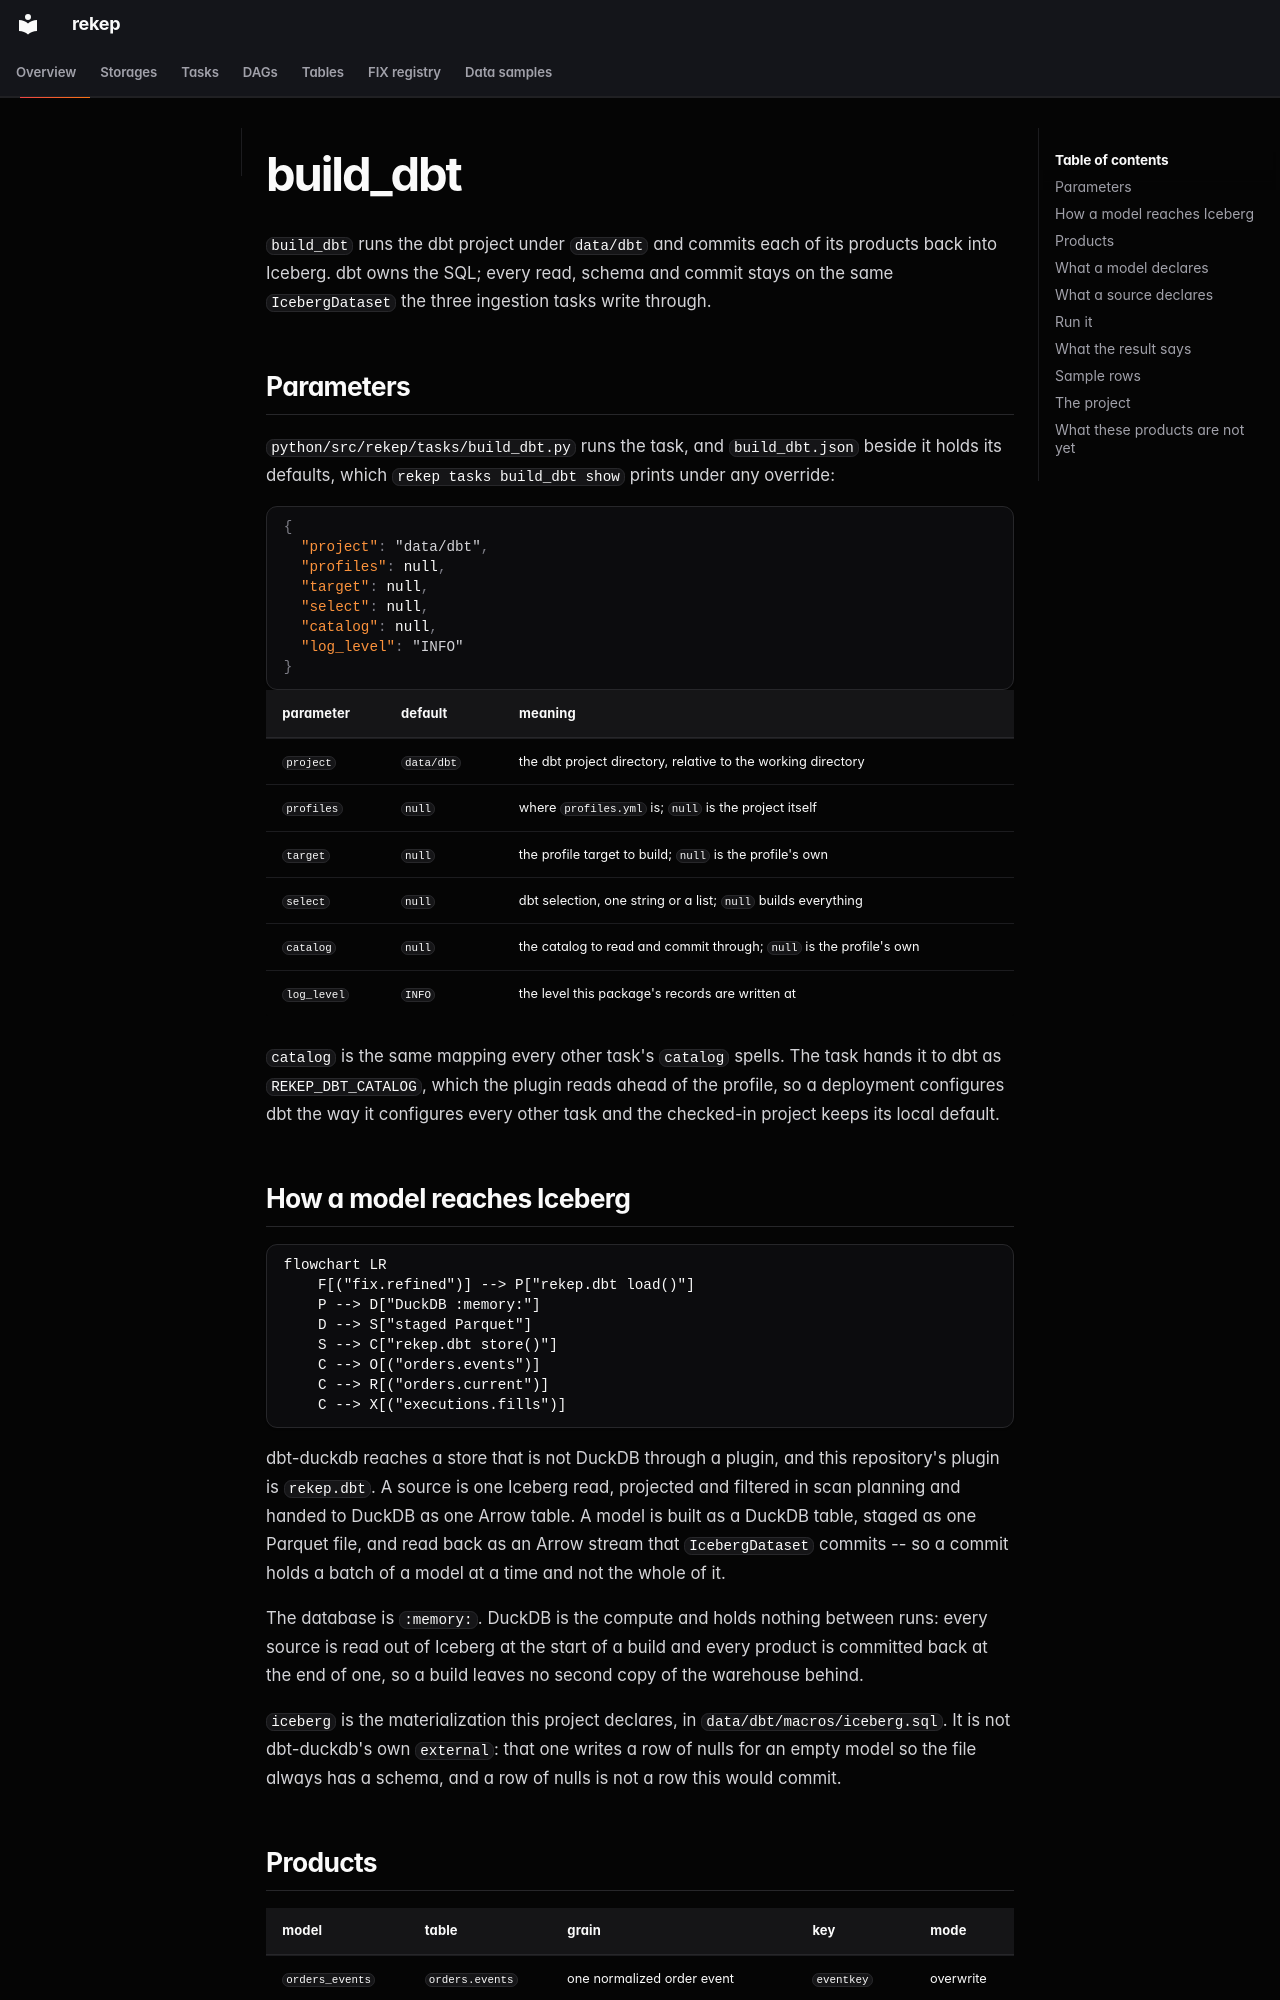

repository: Platob/yggfin · page: pipeline/tasks/build-dbt/index.html · generator: mkdocs

# build_dbt

`build_dbt` runs the dbt project under [`data/dbt`](#the-project) and commits
each of its products back into Iceberg. dbt owns the SQL; every read, schema
and commit stays on the same `IcebergDataset` the three ingestion tasks write
through.

## Parameters

`python/src/rekep/tasks/build_dbt.py` runs the task, and `build_dbt.json`
beside it holds its defaults, which `rekep tasks build_dbt show` prints under
any override:

```json
{
  "project": "data/dbt",
  "profiles": null,
  "target": null,
  "select": null,
  "catalog": null,
  "log_level": "INFO"
}
```

| parameter | default | meaning |
| --- | --- | --- |
| `project` | `data/dbt` | the dbt project directory, relative to the working directory |
| `profiles` | `null` | where `profiles.yml` is; `null` is the project itself |
| `target` | `null` | the profile target to build; `null` is the profile's own |
| `select` | `null` | dbt selection, one string or a list; `null` builds everything |
| `catalog` | `null` | the catalog to read and commit through; `null` is the profile's own |
| `log_level` | `INFO` | the level this package's records are written at |

`catalog` is the same mapping every other task's `catalog` spells. The task
hands it to dbt as `REKEP_DBT_CATALOG`, which the plugin reads ahead of the
profile, so a deployment configures dbt the way it configures every other task
and the checked-in project keeps its local default.

## How a model reaches Iceberg

```mermaid
flowchart LR
    F[("fix.refined")] --> P["rekep.dbt load()"]
    P --> D["DuckDB :memory:"]
    D --> S["staged Parquet"]
    S --> C["rekep.dbt store()"]
    C --> O[("orders.events")]
    C --> R[("orders.current")]
    C --> X[("executions.fills")]
```

dbt-duckdb reaches a store that is not DuckDB through a plugin, and this
repository's plugin is `rekep.dbt`. A source is one Iceberg read, projected and
filtered in scan planning and handed to DuckDB as one Arrow table. A model is
built as a DuckDB table, staged as one Parquet file, and read back as an Arrow
stream that `IcebergDataset` commits -- so a commit holds a batch of a model at
a time and not the whole of it.

The database is `:memory:`. DuckDB is the compute and holds nothing between
runs: every source is read out of Iceberg at the start of a build and every
product is committed back at the end of one, so a build leaves no second copy
of the warehouse behind.

`iceberg` is the materialization this project declares, in
`data/dbt/macros/iceberg.sql`. It is not dbt-duckdb's own `external`: that one
writes a row of nulls for an empty model so the file always has a schema, and a
row of nulls is not a row this would commit.
